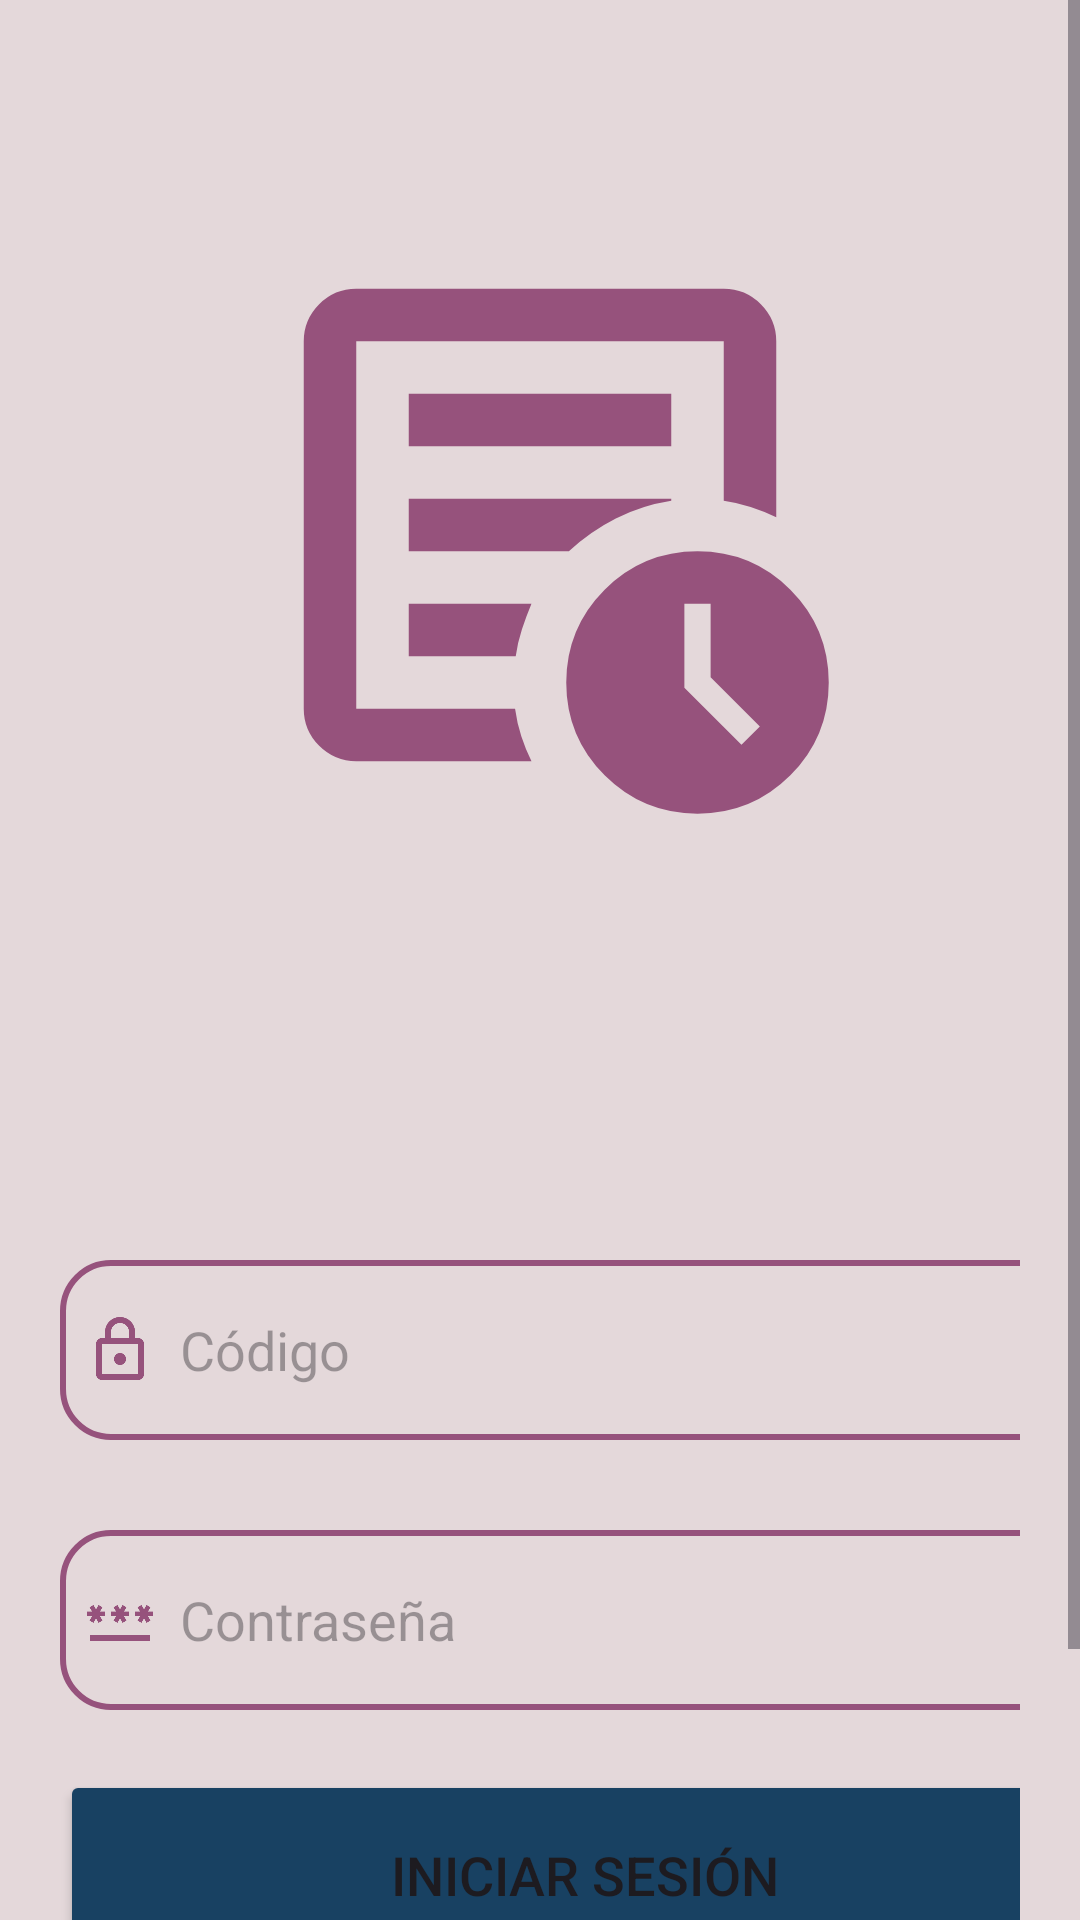

Produce the Android XML layout that renders to this screen, including the resource entries it uses.
<!-- AndroidManifest.xml: application theme Theme.LAB5_20170404_IOT -->
<!-- res/layout/activity_login.xml -->
<?xml version="1.0" encoding="utf-8"?>
<ScrollView
    xmlns:android="http://schemas.android.com/apk/res/android"
    xmlns:app="http://schemas.android.com/apk/res-auto"
    xmlns:tools="http://schemas.android.com/tools"
    android:id="@+id/main"
    android:layout_width="match_parent"
    android:layout_height="match_parent"
    android:orientation="vertical"
    android:background="@color/background"
    tools:context=".LoginActivity">


    <LinearLayout
        android:layout_width="match_parent"
        android:layout_height="wrap_content"
        android:orientation="vertical">

        <ImageView

            android:layout_width="match_parent"
            android:layout_height="280dp"
            android:paddingTop="70dp"
            android:src="@drawable/logo_grande"
            android:id="@+id/logo_login" />

        <LinearLayout
            android:layout_width="match_parent"
            android:layout_height="wrap_content"
            android:orientation="vertical"
            android:layout_marginTop="90dp"
            android:padding="20dp">

            <EditText
                android:layout_width="350dp"
                android:layout_height="60dp"
                android:id="@+id/login_codigo"
                android:background="@drawable/card_border_rosado"
                android:layout_marginTop="30dp"
                android:padding="8dp"
                android:hint="Código"
                android:drawableLeft="@drawable/lock_24dp_fill0_wght400_grad0_opsz24"
                android:drawablePadding="8dp"/>
            <EditText
                android:layout_width="350dp"
                android:layout_height="60dp"
                android:id="@+id/login_password"
                android:background="@drawable/card_border_rosado"
                android:layout_marginTop="30dp"
                android:padding="8dp"
                android:hint="Contraseña"
                android:drawableLeft="@drawable/password_24dp_fill0_wght400_grad0_opsz24"
                android:drawablePadding="8dp"/>


            <Button
                android:layout_width="350dp"
                android:layout_height="70dp"
                android:text="Iniciar Sesión"
                android:id="@+id/login_button"
                android:textSize="18sp"
                android:layout_marginTop="20dp"
                app:cornerRadius = "30dp"
                android:backgroundTint="@color/secondary"/>

            <TextView
                android:layout_width="wrap_content"
                android:layout_height="match_parent"
                android:id="@+id/registerRedirectText"
                android:text="¿Aún no tienes una cuenta? Regístrate "
                android:layout_gravity="center"
                android:padding="8dp"
                android:textSize="18sp"
                android:layout_marginTop="4dp"
                android:textColor="@color/secondary"/>




        </LinearLayout>

    </LinearLayout>




</ScrollView>
<!-- resources referenced by this layout -->
<resources>
  <color name="background">#E4D8DA</color>
  <color name="secondary">#184162</color>
  <!-- drawable card_border_rosado (drawable) -->
  <?xml version="1.0" encoding="utf-8"?>
  <shape xmlns:android="http://schemas.android.com/apk/res/android"
      android:shape="rectangle">
  
      <corners
          android:radius="16dp"
          />
      <stroke
          android:color="@color/color_principal"
          android:width="2dp"/>
  
  </shape>
  <!-- drawable lock_24dp_fill0_wght400_grad0_opsz24 (drawable) -->
  <vector xmlns:android="http://schemas.android.com/apk/res/android"
      android:width="24dp"
      android:height="24dp"
      android:viewportWidth="960"
      android:viewportHeight="960">
    <path
        android:pathData="M240,880q-33,0 -56.5,-23.5T160,800v-400q0,-33 23.5,-56.5T240,320h40v-80q0,-83 58.5,-141.5T480,40q83,0 141.5,58.5T680,240v80h40q33,0 56.5,23.5T800,400v400q0,33 -23.5,56.5T720,880L240,880ZM240,800h480v-400L240,400v400ZM480,680q33,0 56.5,-23.5T560,600q0,-33 -23.5,-56.5T480,520q-33,0 -56.5,23.5T400,600q0,33 23.5,56.5T480,680ZM360,320h240v-80q0,-50 -35,-85t-85,-35q-50,0 -85,35t-35,85v80ZM240,800v-400,400Z"
        android:fillColor="@color/color_principal"/>
  </vector>
  <!-- drawable logo_grande (drawable) -->
  <vector xmlns:android="http://schemas.android.com/apk/res/android"
      android:width="60dp"
      android:height="60dp"
      android:viewportWidth="960"
      android:viewportHeight="960">
    <path
        android:pathData="m787,815 l28,-28 -75,-75v-112h-40v128l87,87ZM200,840q-33,0 -56.5,-23.5T120,760v-560q0,-33 23.5,-56.5T200,120h560q33,0 56.5,23.5T840,200v268q-19,-9 -39,-15.5t-41,-9.5v-243L200,200v560h242q3,22 9.5,42t15.5,38L200,840ZM200,720v40,-560 243,-3 280ZM280,680h163q3,-21 9.5,-41t14.5,-39L280,600v80ZM280,520h244q32,-30 71.5,-50t84.5,-27v-3L280,440v80ZM280,360h400v-80L280,280v80ZM720,920q-83,0 -141.5,-58.5T520,720q0,-83 58.5,-141.5T720,520q83,0 141.5,58.5T920,720q0,83 -58.5,141.5T720,920Z"
        android:fillColor="@color/color_principal"/>
  </vector>
  <!-- drawable password_24dp_fill0_wght400_grad0_opsz24 (drawable) -->
  <vector xmlns:android="http://schemas.android.com/apk/res/android"
      android:width="24dp"
      android:height="24dp"
      android:viewportWidth="960"
      android:viewportHeight="960">
    <path
        android:pathData="M80,760v-80h800v80L80,760ZM126,518 L74,488 108,428L40,428v-60h68l-34,-58 52,-30 34,58 34,-58 52,30 -34,58h68v60h-68l34,60 -52,30 -34,-60 -34,60ZM446,518 L394,488 428,428h-68v-60h68l-34,-58 52,-30 34,58 34,-58 52,30 -34,58h68v60h-68l34,60 -52,30 -34,-60 -34,60ZM766,518 L714,488 748,428h-68v-60h68l-34,-58 52,-30 34,58 34,-58 52,30 -34,58h68v60h-68l34,60 -52,30 -34,-60 -34,60Z"
        android:fillColor="@color/color_principal"/>
  </vector>
  <style name="Theme.LAB5_20170404_IOT" parent="Base.Theme.LAB5_20170404_IOT" />
  <color name="color_principal">#96527C</color>
  <style name="Base.Theme.LAB5_20170404_IOT" parent="Theme.Material3.DayNight.NoActionBar">
          
          
      </style>
</resources>
